Run: headless pygame with SDL's dummy video driver; simulated clock (each Clock.tick advances the game by its frame time, no real sleeping); random seed 0; keys injected as events and as key.get_pressed() state; no mouse input.
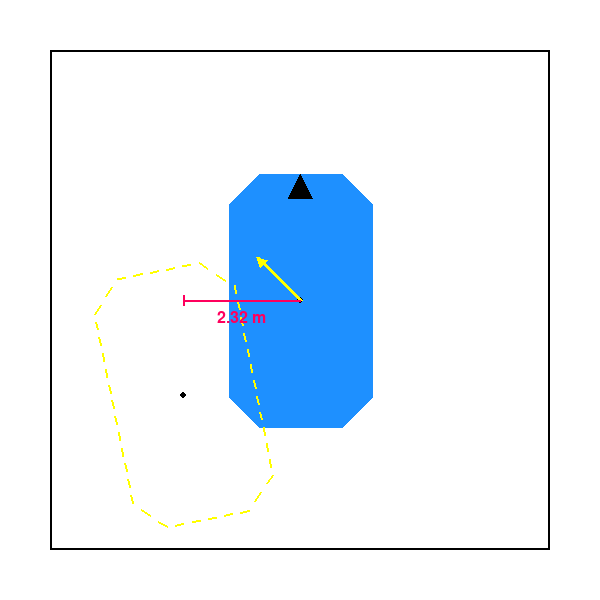
Frame 1 of 4 · flips 1–60 · no input
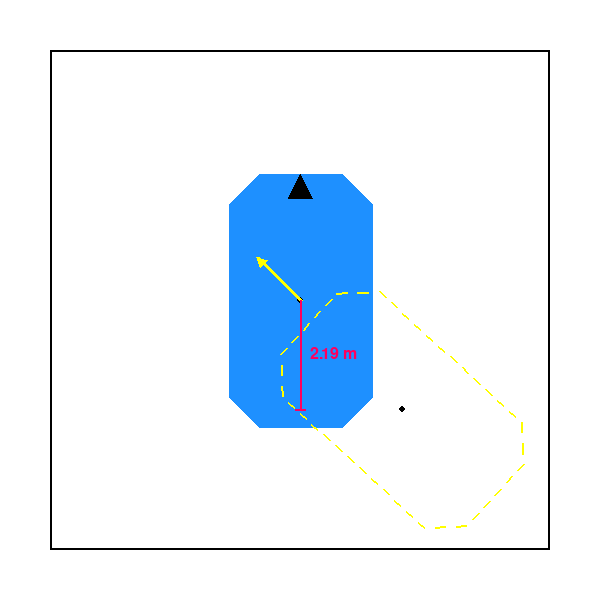
Frame 2 of 4 · flips 61–180 · tapped SPACE, RETURN · held RIGHT (→), D
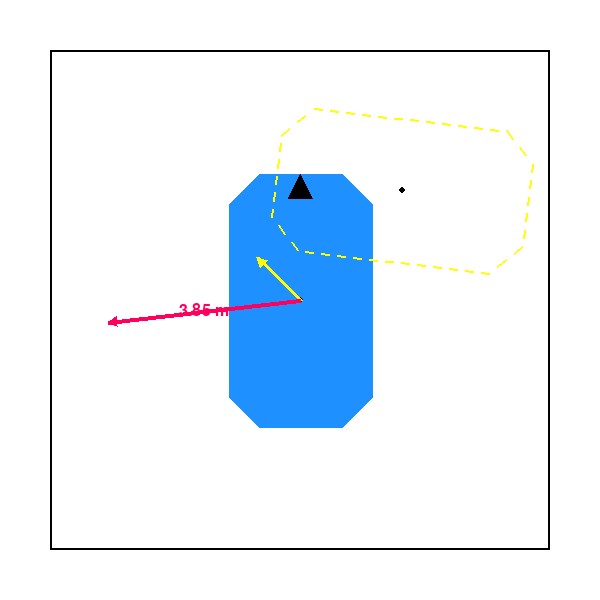
Frame 3 of 4 · flips 181–300 · held DOWN (↓), S
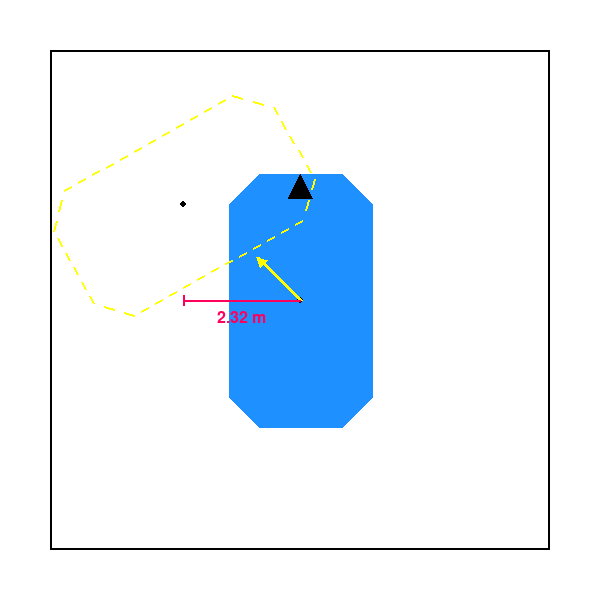
Frame 4 of 4 · flips 301–420 · held LEFT (←), A, UP (↑), W

The pygame program that drew these frames:

import pygame
import math

# Constants
WIDTH, HEIGHT = 600, 600
CENTER_X, CENTER_Y = WIDTH // 2, HEIGHT // 2
SCALE = 50  # Scale to convert meters to pixels
FPS = 30

# Vessel dimensions in meters
VESSEL_LENGTH = 5.06  # Length of the vessel in meters
VESSEL_WIDTH = 2.86   # Width of the vessel in meters

# Colors
WHITE = (255, 255, 255)
BLACK = (0, 0, 0)
BLUE = (30, 144, 255)
RED = (255, 69, 0)
SHAP_RED = (255, 0, 93)
YELLOW = (255, 255, 0)


def draw_rectangle(surface, x, y, heading, color, width, height):
    """Draw a rectangle representing a vessel or target."""
    angle_rad = math.radians(- heading + 90)  # Adjust heading to define 0 as -90 degrees
    cos_a = math.cos(angle_rad)
    sin_a = math.sin(angle_rad)

    # Rectangle corners relative to its center
    half_width = width / 2
    half_height = height / 2

    corners = [
        (-half_width, -half_height),
        (half_width, -half_height),
        (half_width, half_height),
        (-half_width, half_height)
    ]

    # Rotate and translate corners
    rotated_corners = [
        (
            x + corner[0] * cos_a - corner[1] * sin_a,
            y + corner[0] * sin_a + corner[1] * cos_a
        ) for corner in corners
    ]

    # Draw the rectangle
    pygame.draw.polygon(surface, color, rotated_corners)

def draw_agent(screen, position, orientation, rect_width, rect_height):
    target_rect = pygame.Rect(0, 0, rect_width, rect_height)
    target_rect.center = position
    target_surface = pygame.Surface((rect_width, rect_height), pygame.SRCALPHA)
    target_surface.fill((0, 0, 255, 128))  # Blue color with transparency
    arrow_surface = pygame.Surface((rect_width, rect_height), pygame.SRCALPHA)
    pygame.draw.polygon(arrow_surface, (0, 0, 0), [(rect_width // 2, 0), (rect_width // 2 - 10, 20), (rect_width // 2 + 10, 20)])  # Arrow pointing up
    target_surface.blit(arrow_surface, (0, 0))
    rotated_surface = pygame.transform.rotate(target_surface, -orientation)
    new_rect = rotated_surface.get_rect(center=position)
    screen.blit(rotated_surface, new_rect.topleft)
    # Draw a small dot in the middle of the blue rectangle
    pygame.draw.circle(screen, (0, 0, 0), position, 3)


def draw_octagonal_rect(surface, cx, cy, w, h, cut, color):
    """
    Draws a centered rectangle with cut-off corners at 45 degrees,
    with a black triangle at the top to indicate orientation.

    :param surface: Pygame surface to draw on
    :param cx: Center x-coordinate
    :param cy: Center y-coordinate
    :param w: Width of the rectangle
    :param h: Height of the rectangle
    :param cut: The amount of corner cut
    :param color: Color of the shape
    """
    # Calculate top-left corner
    x = cx - w // 2
    y = cy - h // 2

    # Define the 8 corner points
    points = [
        (x + cut, y),  # Top-left cut
        (x + w - cut, y),  # Top-right cut
        (x + w, y + cut),  # Right-top cut
        (x + w, y + h - cut),  # Right-bottom cut
        (x + w - cut, y + h),  # Bottom-right cut
        (x + cut, y + h),  # Bottom-left cut
        (x, y + h - cut),  # Left-bottom cut
        (x, y + cut)  # Left-top cut
    ]

    # Draw the main shape
    pygame.draw.polygon(surface, color, points)

    # Define the orientation triangle (small black triangle at the top center)
    triangle_size = cut * 0.8  # Make the triangle proportional to the cut size
    triangle_points = [
        (cx, y),  # Top point
        (cx - triangle_size // 2, y + triangle_size),  # Bottom-left point
        (cx + triangle_size // 2, y + triangle_size)  # Bottom-right point
    ]

    # Draw the triangle
    pygame.draw.polygon(surface, BLACK, triangle_points)

def rotate_point(cx, cy, px, py, angle):
    """
    Rotates a point (px, py) around center (cx, cy) by angle (degrees).
    """
    rad = math.radians(angle)
    dx, dy = px - cx, py - cy
    new_x = cx + (dx * math.cos(rad) - dy * math.sin(rad))
    new_y = cy + (dx * math.sin(rad) + dy * math.cos(rad))
    return new_x, new_y

def draw_dashed_octagonal_rect(surface, cx, cy, angle, w, h, cut, color, dash_length=10, gap_length=5):
    """
    Draws a dashed outline of a rotated octagonal rectangle.

    :param surface: Pygame surface to draw on
    :param cx: Center x-coordinate
    :param cy: Center y-coordinate
    :param w: Width of the rectangle
    :param h: Height of the rectangle
    :param cut: The amount of corner cut
    :param color: Outline color
    :param angle: Rotation angle in degrees
    :param dash_length: Length of dashes
    :param gap_length: Length of gaps
    """
    x = cx - w // 2
    y = cy - h // 2
    angle = - angle

    # Define the 8 corner points (before rotation)
    points = [
        (x + cut, y), (x + w - cut, y),
        (x + w, y + cut), (x + w, y + h - cut),
        (x + w - cut, y + h), (x + cut, y + h),
        (x, y + h - cut), (x, y + cut)
    ]

    # Rotate all points around the center
    rotated_points = [rotate_point(cx, cy, px, py, angle) for px, py in points]

    # Function to draw dashed lines between two points
    def draw_dashed_line(surface, color, start, end, dash_length=10, gap_length=5):
        x1, y1 = start
        x2, y2 = end
        length = ((x2 - x1) ** 2 + (y2 - y1) ** 2) ** 0.5
        dashes = int(length // (dash_length + gap_length))
        for i in range(dashes):
            t1 = i / dashes
            t2 = (i + 0.5) / dashes
            segment_start = (x1 + (x2 - x1) * t1, y1 + (y2 - y1) * t1)
            segment_end = (x1 + (x2 - x1) * t2, y1 + (y2 - y1) * t2)
            pygame.draw.line(surface, color, segment_start, segment_end, 2)

    # Draw dashed outline
    for i in range(len(rotated_points)):
        draw_dashed_line(surface, color, rotated_points[i], rotated_points[(i + 1) % len(rotated_points)], dash_length, gap_length)


def draw_dashed_rectangle(surface, x, y, heading, color, width, height):
    """Draw a dashed rectangle representing a target."""
    angle_rad = math.radians(- heading + 90)  # Adjust heading to define 0 as -90 degrees
    cos_a = math.cos(angle_rad)
    sin_a = math.sin(angle_rad)

    # Rectangle corners relative to its center
    half_width = width / 2
    half_height = height / 2

    corners = [
        (-half_width, -half_height),
        (half_width, -half_height),
        (half_width, half_height),
        (-half_width, half_height)
    ]

    # Rotate and translate corners
    rotated_corners = [
        (
            x + corner[0] * cos_a - corner[1] * sin_a,
            y + corner[0] * sin_a + corner[1] * cos_a
        ) for corner in corners
    ]

    # Draw dashed lines for each side of the rectangle
    for i in range(4):
        start = rotated_corners[i]
        end = rotated_corners[(i + 1) % 4]
        draw_dashed_line(surface, start, end, color)

def draw_dashed_line(surface, start, end, color, dash_length=10):
    """Draw a dashed line between two points."""
    x1, y1 = start
    x2, y2 = end
    dx = x2 - x1
    dy = y2 - y1
    length = math.hypot(dx, dy)
    num_dashes = int(length // dash_length)

    for i in range(num_dashes):
        t1 = i / num_dashes
        t2 = (i + 0.5) / num_dashes
        segment_start = (x1 + t1 * dx, y1 + t1 * dy)
        segment_end = (x1 + t2 * dx, y1 + t2 * dy)
        pygame.draw.line(surface, color, segment_start, segment_end, 2)

def draw_arrow(surface, x, y, heading, arrow_length, color, font=None):
    """Draw an arrow originating from the vessel and optionally display its length."""
    angle_rad = math.radians(- heading + 90)  # Adjust heading to define 0 as -90 degrees
    arrow_width = 10   # Width of the arrow head in pixels

    end_x = x + arrow_length * math.cos(angle_rad)
    end_y = y - arrow_length * math.sin(angle_rad)

    # Calculate arrowhead points
    left_x = end_x - arrow_width * math.cos(angle_rad - math.pi / 6)
    left_y = end_y + arrow_width * math.sin(angle_rad - math.pi / 6)
    right_x = end_x - arrow_width * math.cos(angle_rad + math.pi / 6)
    right_y = end_y + arrow_width * math.sin(angle_rad + math.pi / 6)

    # Draw arrow line
    pygame.draw.line(surface, color, (x, y), (end_x, end_y), 4)
    # Draw arrowhead
    pygame.draw.polygon(surface, color, [(end_x, end_y), (left_x, left_y), (right_x, right_y)])

    # Display arrow length if font is provided
    if font:
        arrow_length_m = arrow_length / SCALE  # Convert to meters
        text = font.render(f"{arrow_length_m:.2f} m", True, color)
        surface.blit(text, ((x + end_x) // 2 - text.get_width() // 2, (y + end_y) // 2 - text.get_height() // 2))

def draw_longest_element(surface, font, arrow_length, target_heading, target_x, target_y):
    """Determine and draw the longest element (arrow, X-line, or Y-line)."""
    arrow_length_m = arrow_length / SCALE
    x_length = abs(target_x)
    y_length = abs(target_y)

    if arrow_length_m >= x_length and arrow_length_m >= y_length:
        draw_arrow(surface, CENTER_X, CENTER_Y, target_heading, arrow_length, SHAP_RED, font)
    elif x_length >= y_length:
        target_screen_x = CENTER_X + target_x * SCALE
        pygame.draw.line(surface, SHAP_RED, (CENTER_X, CENTER_Y), (target_screen_x, CENTER_Y), 2)
        pygame.draw.line(surface, SHAP_RED, (target_screen_x, CENTER_Y-5), (target_screen_x, CENTER_Y+5), 2)
        text = font.render(f"{x_length:.2f} m", True, SHAP_RED)
        surface.blit(text, ((CENTER_X + target_screen_x) // 2 - text.get_width() // 2, CENTER_Y + 10))
    else:
        target_screen_y = CENTER_Y - target_y * SCALE
        pygame.draw.line(surface, SHAP_RED, (CENTER_X, CENTER_Y), (CENTER_X, target_screen_y), 2)
        pygame.draw.line(surface, SHAP_RED, (CENTER_X-5, target_screen_y), (CENTER_X+5, target_screen_y), 2)
        text = font.render(f"{y_length:.2f} m", True, SHAP_RED)
        surface.blit(text, (CENTER_X + 10, (CENTER_Y + target_screen_y) // 2 - text.get_height() // 2))

def plot_vessel_simulation(target_x=0, target_y=0, target_heading=0, velocity=0):
    """
    Render a 10x10 box with a vessel at the center and a target pose relative to the body frame in real time using Pygame.

    Parameters:
        target_x (float): X-coordinate of the target in body-frame units (meters).
        target_y (float): Y-coordinate of the target in body-frame units (meters).
        target_heading (float): Heading of the target in degrees.
    """
    pygame.init()
    screen = pygame.display.set_mode((WIDTH, HEIGHT))
    pygame.display.set_caption("Vessel and Target Simulation")
    clock = pygame.time.Clock()
    font = pygame.font.SysFont(None, 24)  # Font for displaying lengths

    running = True
    while running:
        for event in pygame.event.get():
            if event.type == pygame.QUIT:
                running = False

        # Clear the screen
        screen.fill(WHITE)

        # Draw the vessel (fixed at the center, dimensions converted to pixels)
        #draw_rectangle(screen, CENTER_X, CENTER_Y, 0, BLUE, VESSEL_LENGTH * SCALE, VESSEL_WIDTH * SCALE)
        #draw_agent(screen, (CENTER_X,CENTER_Y), 0, VESSEL_WIDTH * SCALE, VESSEL_LENGTH * SCALE)
        draw_octagonal_rect(screen, CENTER_X, CENTER_Y, VESSEL_WIDTH * SCALE, VESSEL_LENGTH * SCALE, 30, BLUE)
        
        # Draw a black dot at the center of the vessel
        pygame.draw.circle(screen, BLACK, (CENTER_X, CENTER_Y), 3)

        # Draw the yellow arrow pointing from the vessel
        draw_arrow(screen, CENTER_X, CENTER_Y, -45, 60, YELLOW, False)
        
        # Calculate target screen position
        target_screen_x = CENTER_X + target_x * SCALE
        target_screen_y = CENTER_Y - target_y * SCALE

        draw_dashed_octagonal_rect(screen, target_screen_x, target_screen_y, target_heading, VESSEL_WIDTH * SCALE, VESSEL_LENGTH * SCALE, 30, YELLOW)
        # Draw the target as a dashed rectangle
        #draw_dashed_rectangle(screen, target_screen_x, target_screen_y, target_heading, YELLOW, VESSEL_LENGTH * SCALE, VESSEL_WIDTH * SCALE)

        # Draw a black dot at the center of the target
        pygame.draw.circle(screen, BLACK, (int(target_screen_x), int(target_screen_y)), 3)
        
        # Determine and draw the longest element
        draw_longest_element(screen, font, velocity * SCALE, target_heading, target_x, target_y)

        # Draw the bounding box (10x10 meters converted to pixels)
        pygame.draw.rect(screen, BLACK, (CENTER_X - 5 * SCALE, CENTER_Y - 5 * SCALE, 10 * SCALE, 10 * SCALE), 2)

        # Update display
        pygame.display.flip()

        # Example update for simulation (replace with actual logic if needed)
        velocity = 4 * math.cos(pygame.time.get_ticks() / 800)  # Update target position
        target_x = 3 * math.cos(pygame.time.get_ticks() / 500)  # Update target position
        target_y = 3 * math.sin(pygame.time.get_ticks() / 500)
        target_heading = (pygame.time.get_ticks() / 10) % 360  # Update target heading

        # Cap the frame rate
        clock.tick(FPS)

    pygame.quit()

# Example usage
plot_vessel_simulation(target_x=2, target_y=3, target_heading=-45, velocity=4)
